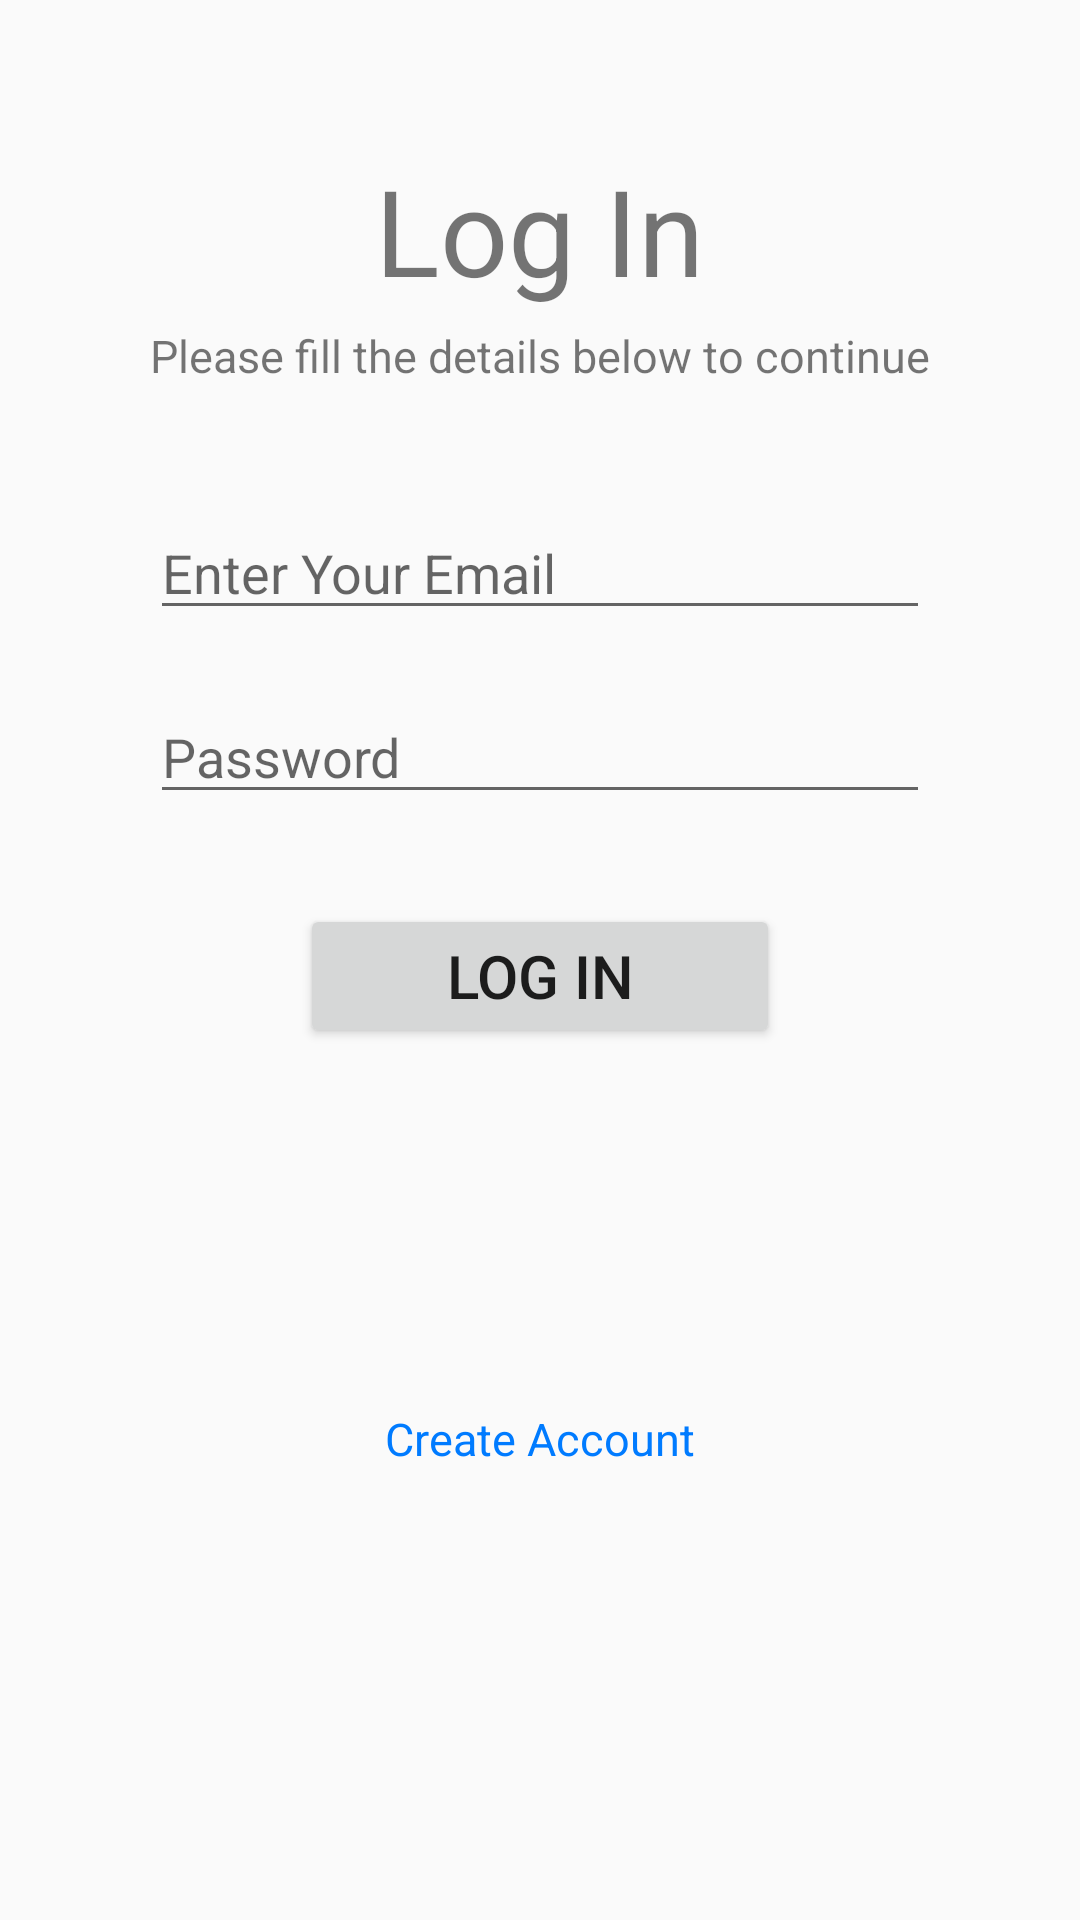

Reconstruct the res/layout file that produces this screen, plus the resources it refers to.
<!-- AndroidManifest.xml: application theme Theme.NoPasswordForYou -->
<!-- res/layout/activity_login_page.xml -->
<?xml version="1.0" encoding="utf-8"?>
<androidx.constraintlayout.widget.ConstraintLayout xmlns:android="http://schemas.android.com/apk/res/android"
    xmlns:app="http://schemas.android.com/apk/res-auto"
    xmlns:tools="http://schemas.android.com/tools"
    android:layout_width="match_parent"
    android:layout_height="match_parent"
    tools:context=".login_page">


    <LinearLayout
        android:id="@+id/loginLayout"
        android:layout_width="match_parent"
        android:layout_height="match_parent"
        android:orientation="vertical"
        app:layout_constraintBottom_toBottomOf="parent"
        app:layout_constraintEnd_toEndOf="parent"
        app:layout_constraintStart_toStartOf="parent"
        app:layout_constraintTop_toTopOf="parent">
        <TextView
            android:layout_width="wrap_content"
            android:layout_height="wrap_content"
            android:layout_gravity="center"
            android:layout_marginTop="50dp"
            android:text="Log In"
            android:textSize="40sp" />
        <TextView
            android:layout_width="wrap_content"
            android:layout_height="wrap_content"
            android:layout_gravity="center"
            android:layout_marginTop="5dp"
            android:text="Please fill the details below to continue"
            android:textSize="15sp" />
        <AutoCompleteTextView
            android:id="@+id/emailTextLogIn"
            android:layout_width="match_parent"
            android:layout_height="wrap_content"
            android:layout_gravity="center"
            android:layout_marginStart="50dp"
            android:layout_marginTop="40dp"
            android:layout_marginEnd="50dp"
            android:hint="Enter Your Email"
            android:inputType="textWebEmailAddress" />
        <EditText
            android:id="@+id/passTextLogIn"
            android:layout_width="match_parent"
            android:layout_height="wrap_content"
            android:layout_gravity="center"
            android:layout_marginStart="50dp"
            android:layout_marginTop="20dp"
            android:layout_marginEnd="50dp"
            android:hint="Password"
            android:inputType="textPassword" />
        <Button
            android:id="@+id/logIn"
            android:layout_width="match_parent"
            android:layout_height="wrap_content"
            android:layout_gravity="center"
            android:layout_marginStart="100dp"
            android:layout_marginTop="30dp"
            android:layout_marginEnd="100dp"
            android:text="Log In"
            android:textSize="20sp" />
        <TextView
            android:id="@+id/doSignUp"
            android:layout_width="wrap_content"
            android:layout_height="wrap_content"
            android:layout_gravity="center"
            android:layout_marginTop="100dp"
            android:padding="20dp"
            android:text="Create Account"
            android:textColor="#007BFF"
            android:textSize="15sp" />
    </LinearLayout>

    <LinearLayout
        android:id="@+id/signUpLayout"
        android:layout_width="match_parent"
        android:layout_height="match_parent"
        android:orientation="vertical"
        android:visibility="gone"
        app:layout_constraintBottom_toBottomOf="parent"
        app:layout_constraintEnd_toEndOf="parent"
        app:layout_constraintHorizontal_bias="0.0"
        app:layout_constraintStart_toStartOf="parent"
        app:layout_constraintTop_toTopOf="parent">

        <TextView
            android:layout_width="wrap_content"
            android:layout_height="wrap_content"
            android:layout_gravity="center"
            android:layout_marginTop="50dp"
            android:text="Sign Up"
            android:textSize="40sp" />

        <TextView
            android:layout_width="wrap_content"
            android:layout_height="wrap_content"
            android:layout_gravity="center"
            android:layout_marginTop="5dp"
            android:text="Please fill the details below to continue"
            android:textSize="15sp" />

        <EditText
            android:id="@+id/emailTextSignUp"
            android:layout_width="match_parent"
            android:layout_height="wrap_content"
            android:layout_gravity="center"
            android:layout_marginStart="50dp"
            android:layout_marginTop="40dp"
            android:layout_marginEnd="50dp"
            android:hint="Enter Your E-Mail Address"
            android:inputType="textEmailAddress" />

        <EditText
            android:id="@+id/passTextSignUp"
            android:layout_width="match_parent"
            android:layout_height="wrap_content"
            android:layout_gravity="center"
            android:layout_marginStart="50dp"
            android:layout_marginTop="20dp"
            android:layout_marginEnd="50dp"
            android:hint="Password"
            android:inputType="textPassword" />

        <Button
            android:id="@+id/btnSignUp"
            android:layout_width="match_parent"
            android:layout_height="wrap_content"
            android:layout_gravity="center"
            android:layout_marginStart="100dp"
            android:layout_marginTop="30dp"
            android:layout_marginEnd="100dp"
            android:text="Sign Up"
            android:textSize="20sp" />

        <TextView
            android:id="@+id/doSignIn"
            android:layout_width="wrap_content"
            android:layout_height="wrap_content"
            android:layout_gravity="center"
            android:layout_marginTop="100dp"
            android:text="Log In "
            android:padding="20dp"
            android:textColor="#007BFF"
            android:textSize="15sp" />
    </LinearLayout>
</androidx.constraintlayout.widget.ConstraintLayout>
<!-- resources referenced by this layout -->
<resources>
  <style name="Theme.NoPasswordForYou" parent="Theme.AppCompat.Light.NoActionBar" />
</resources>
